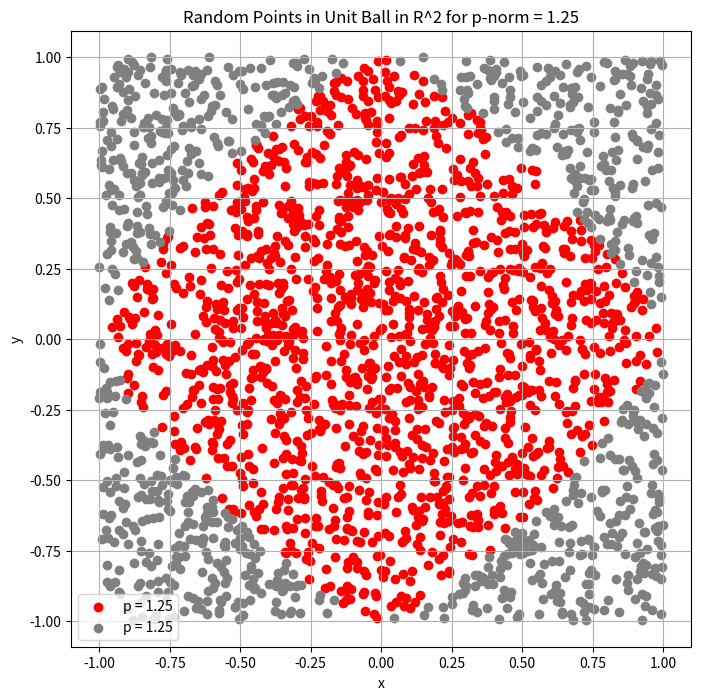
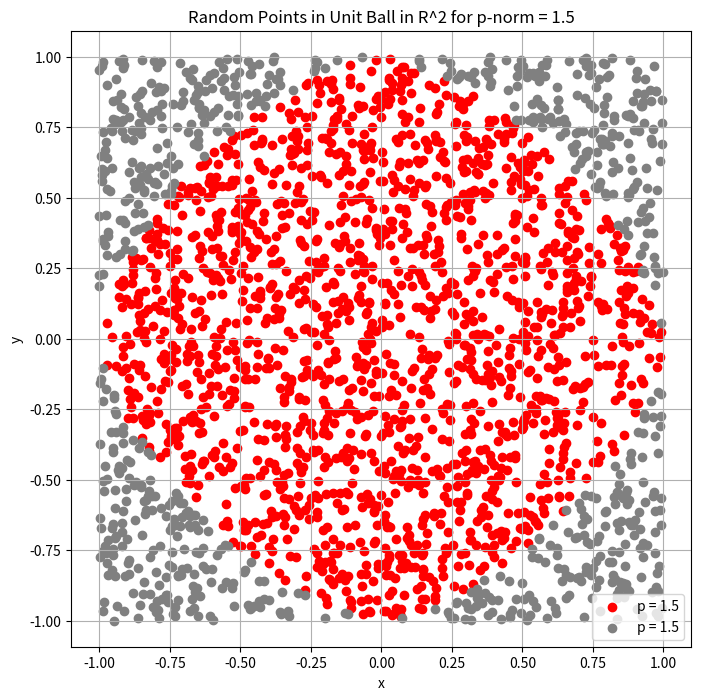
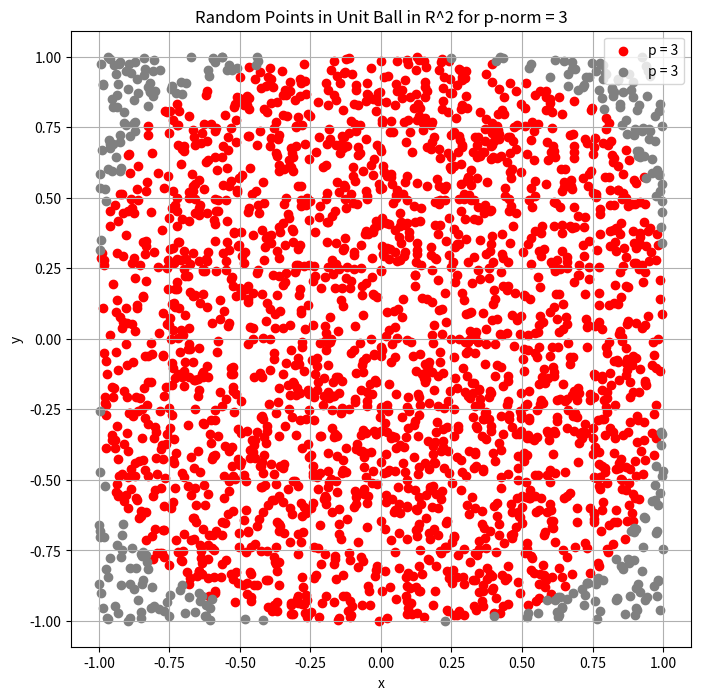
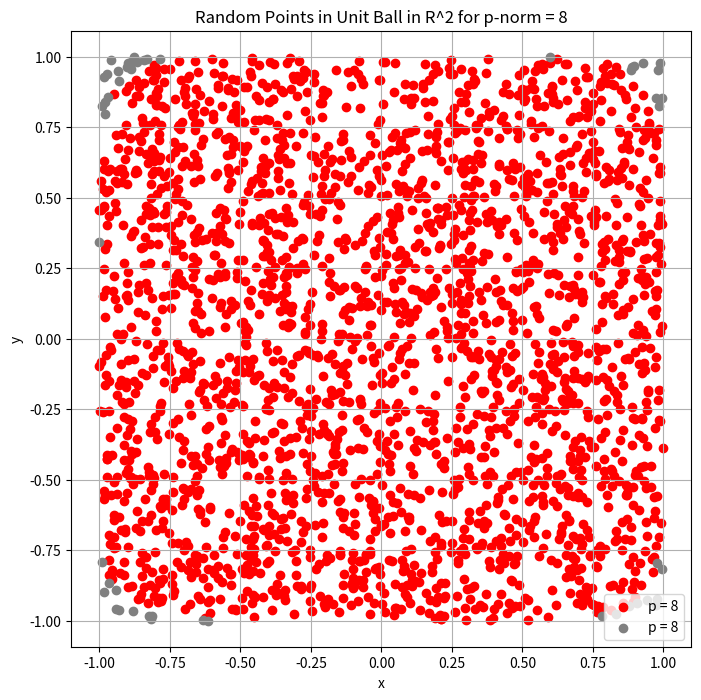

Here is the Python script that generated these plots, in order:
import numpy as np
import matplotlib.pyplot as plt

# the formula for the p-norm is:
# ||x||_p = (|x_1|^p + |x_2|^p + ... + |x_n|^p)^(1/p)
# where x is a vector in R^n
# here we have x = (x, y) in R^2
# so the formula becomes:
# ||x||_p = (|x|^p + |y|^p)^(1/p)
def is_inside_unit_ball(x, y, p):
    return (np.abs(x)**p + np.abs(y)**p)**(1/p) <= 1

def plot_random_points_in_unit_ball(p, num_points=1000):
    inside_points_x = []
    inside_points_y = []
    outside_points_x = []
    outside_points_y = []

    for _ in range(num_points):
        x = np.random.uniform(-1, 1)
        y = np.random.uniform(-1, 1)

        if is_inside_unit_ball(x, y, p):
            inside_points_x.append(x)
            inside_points_y.append(y)
        else:
            outside_points_x.append(x)
            outside_points_y.append(y)

    plt.scatter(inside_points_x, inside_points_y, label=f'p = {p}', color='red')
    plt.scatter(outside_points_x, outside_points_y, label=f'p = {p}', color='grey')

p_values = [1.25, 1.5, 3, 8]

# Plot random points inside the unit ball for each value of p
for p in p_values:
    plt.figure(figsize=(8, 8))  
    plot_random_points_in_unit_ball(p, 2500)
    plt.title('Random Points in Unit Ball in R^2 for p-norm = ' + str(p))
    plt.xlabel('x')
    plt.ylabel('y')
    plt.legend()
    plt.grid(True)
    plt.axis('equal')
    plt.show()
